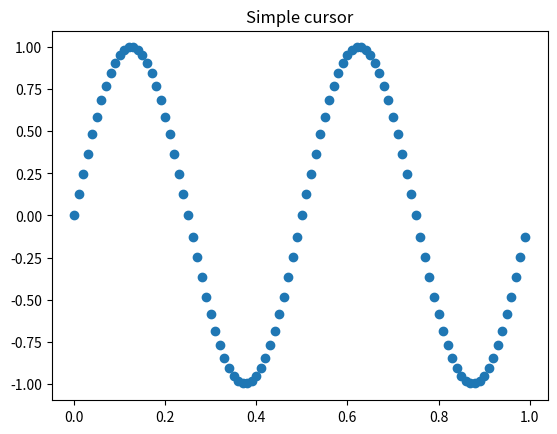

Here is the Python script that generated this plot:
import matplotlib
import matplotlib.pyplot as plt
import numpy as np

class Chart1:
    def __init__(self):
        x = np.arange(0, 1, 0.01)
        y = np.sin(2 * 2 * np.pi * x)

        self.fig, self.ax = plt.subplots()
        self.ax.set_title('Simple cursor')
        self.ax.plot(x, y, 'o')

        self.textin = self.ax.text(0.72, 0.9, 'Cursor Inside Axes', transform=self.ax.transAxes)
        self.textin.set_visible(False)
        self.textout = self.ax.text(0.02, 0.10, "Cursor Outside Axes", transform=self.ax.transAxes)
        self.textout.set_visible(False)

        self.hline = self.ax.axhline(color='k', lw=0.5, ls='-')
        self.vline = self.ax.axvline(color='k', lw=0.5, ls='-')
        self.hline.set_visible(False)
        self.vline.set_visible(False)

        
    def add_event_handlers(self):
        self.fig.canvas.mpl_connect('motion_notify_event', self.on_mouse_move)
        self.fig.canvas.mpl_connect('figure_leave_event', self.on_leave_figure)

    def on_leave_figure(self, event):
        self.textin.set_visible(False)
        self.textout.set_visible(False)
        self.ax.figure.canvas.draw_idle()
        print(f'Leaving figure area...')

    def on_mouse_move(self, event):
        x, y = event.xdata, event.ydata
        if event.inaxes:
            self.textin.set_text(f'x:{x:.2}, y:{y:.2}')
            self.textin.set_visible(True)
            self.textout.set_visible(False)
            self.hline.set_ydata([y])
            self.vline.set_xdata([x])            
            self.hline.set_visible(True)
            self.vline.set_visible(True)
            #print('Mouse move in chart...')
            print(f'IN  -> data coords {x} {y}, pixel coords {event.x} {event.y}')
        else:
            #print('Mouse move outside chart...')
            print(f'OUT -> data coords {x} {y}, pixel coords {event.x} {event.y}')
            self.textin.set_visible(False)
            self.textout.set_visible(True)
            self.hline.set_visible(False)
            self.vline.set_visible(False)
            
        if self.ax.stale:
            self.ax.figure.canvas.draw_idle()

if __name__ == '__main__':
    print(f'Matplotlib version: {matplotlib.__version__}')
    print(f'Backend used: {matplotlib.get_backend()}')
    c = Chart1()
    #c.add_cursor()
    c.add_event_handlers()
    plt.show()